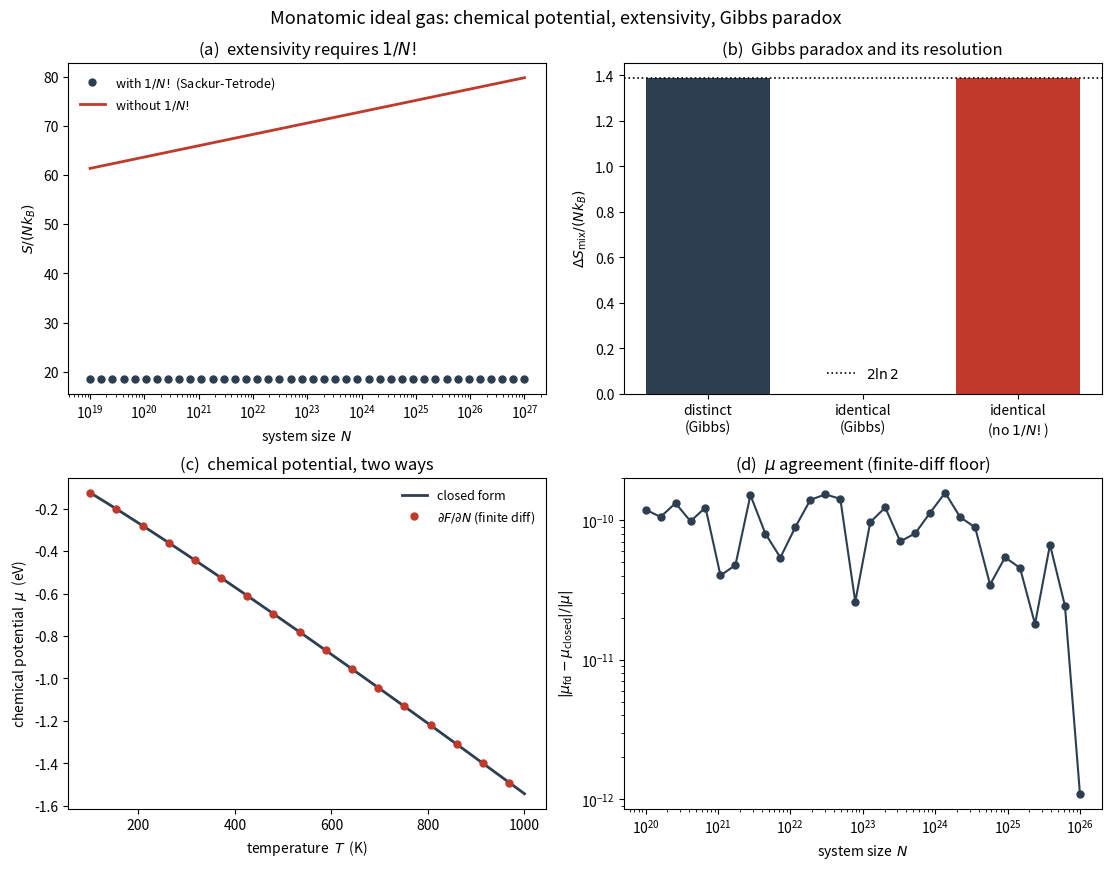

Python code for this plot:
#!/usr/bin/env python3
"""
Example 4.3 (advanced, research-grade) -- Chemical potential, extensivity and the
Gibbs paradox for the monatomic ideal gas, with a verification campaign.

The Gibbs correction Z = z^N / N! (indistinguishability) is what makes the
entropy EXTENSIVE and resolves the Gibbs paradox.  Writing z = V/Lambda^3, the
Helmholtz energy and chemical potential are

    F = -N k_B T [ ln( V / (N Lambda^3) ) + 1 ],
    mu = (dF/dN)_{T,V} = -k_B T ln( V / (N Lambda^3) ) = k_B T ln(n Lambda^3),

and the Sackur-Tetrode entropy S = N k_B [ ln(V/(N Lambda^3)) + 5/2 ].  This
script mounts four verifications:

  (1) Extensivity.  With the 1/N! factor S/N depends only on the density and is
      constant along a line of fixed n = N/V; WITHOUT it S/N grows with system
      size -- the non-extensive, paradoxical behaviour.
  (2) Entropy of mixing.  Mixing two DISTINCT gases gives Delta S = 2 N k_B ln2;
      mixing two IDENTICAL gases gives zero with the Gibbs factor but a spurious
      2 N k_B ln2 without it -- the Gibbs paradox and its resolution.
  (3) Chemical potential.  mu from a centred finite difference of F(N) must match
      the closed form.
  (4) Thermodynamic identities.  C_p - C_V = N k_B and gamma = C_p/C_V = 5/3.

numpy/scipy/matplotlib only; fully deterministic.
"""

import numpy as np
import matplotlib.pyplot as plt

h  = 6.62607015e-34
kB = 1.380649e-23
u  = 1.66053906660e-27
M_AR = 39.948 * u


def Lambda(T, m=M_AR):
    return h / np.sqrt(2.0 * np.pi * m * kB * T)


def entropy(N, V, T, gibbs=True):
    """Entropy; gibbs=True gives Sackur-Tetrode, False the non-extensive form."""
    lam3 = Lambda(T) ** 3
    if gibbs:
        return N * kB * (np.log(V / (N * lam3)) + 2.5)     # extensive
    return N * kB * (np.log(V / lam3) + 1.5)               # Boltzmann, non-extensive


def helmholtz(N, V, T):
    """F = -kT ln Z with Z = z^N/N!, Stirling for ln N!."""
    lam3 = Lambda(T) ** 3
    return -N * kB * T * (np.log(V / (N * lam3)) + 1.0)


def mu_closed(N, V, T):
    return -kB * T * np.log(V / (N * Lambda(T) ** 3))


def main():
    print("=" * 72)
    print("Example 4.3  Chemical potential, extensivity and the Gibbs paradox")
    print("=" * 72)

    T = 300.0
    n0 = 2.5e25                     # fixed number density (1/m^3), ~1 bar, 300 K

    # ---- (1) Extensivity along fixed density --------------------------
    print("\n(1) Entropy per particle S/N along fixed density n = N/V:")
    print(f"    {'N':>12} {'S/N (Gibbs)':>14} {'S/N (no 1/N!)':>16}")
    for N in [1e20, 1e22, 1e24, 1e26]:
        V = N / n0
        s_g = entropy(N, V, T, True) / (N * kB)
        s_b = entropy(N, V, T, False) / (N * kB)
        print(f"    {N:>12.0e} {s_g:>14.6f} {s_b:>16.6f}")
    print("    -> Gibbs: constant (extensive);  no 1/N!: grows with N (paradox)")

    # ---- (2) Entropy of mixing ----------------------------------------
    print("\n(2) Entropy of mixing two equal volumes (N each, V each -> 2V):")
    N = 1e23
    V = N / n0
    # distinct gases: each expands V -> 2V
    dS_distinct = (entropy(N, 2*V, T, True) - entropy(N, V, T, True)) * 2 / (N*kB)
    # identical gases, Gibbs: final is 2N in 2V at same density
    S_before = 2 * entropy(N, V, T, True)
    S_after_gibbs = entropy(2*N, 2*V, T, True)
    dS_identical_gibbs = (S_after_gibbs - S_before) / (N * kB)
    # identical gases WITHOUT 1/N!: spurious
    S_before_b = 2 * entropy(N, V, T, False)
    S_after_b = entropy(2*N, 2*V, T, False)
    dS_identical_nob = (S_after_b - S_before_b) / (N * kB)
    print(f"    distinct gases:            Delta S/(N k_B) = {dS_distinct:.5f} "
          f"(expect 2 ln2 = {2*np.log(2):.5f})")
    print(f"    identical, with 1/N!:      Delta S/(N k_B) = "
          f"{dS_identical_gibbs:.5e} (expect 0)")
    print(f"    identical, without 1/N!:   Delta S/(N k_B) = "
          f"{dS_identical_nob:.5f} (spurious paradox = 2 ln2)")

    # ---- (3) Chemical potential: finite difference vs closed form -----
    print("\n(3) Chemical potential mu = (dF/dN)_{T,V}:")
    print(f"    {'N':>12} {'mu closed (eV)':>16} {'mu finite-diff':>16} "
          f"{'rel err':>11}")
    for N in [1e22, 1e23, 1e24]:
        V = N / n0
        dN = N * 1e-6
        mu_fd = (helmholtz(N + dN, V, T) - helmholtz(N - dN, V, T)) / (2 * dN)
        mc = mu_closed(N, V, T)
        print(f"    {N:>12.0e} {mc/1.602e-19:>16.6f} {mu_fd/1.602e-19:>16.6f} "
              f"{abs(mu_fd-mc)/abs(mc):>11.2e}")

    # ---- (4) Heat-capacity identities ---------------------------------
    Cv = 1.5 * kB          # per atom
    Cp = Cv + kB
    print("\n(4) Heat-capacity identities (per atom):")
    print(f"    C_V = {Cv/kB:.3f} k_B,  C_p = {Cp/kB:.3f} k_B,  "
          f"C_p - C_V = {(Cp-Cv)/kB:.3f} k_B (expect 1)")
    print(f"    gamma = C_p/C_V = {Cp/Cv:.5f} (expect 5/3 = {5/3:.5f})")

    # -----------------------------------------------------------------
    fig, axes = plt.subplots(2, 2, figsize=(11, 8.3), constrained_layout=True)

    # (a) extensivity
    ax = axes[0, 0]
    Ns = np.logspace(19, 27, 40)
    ax.semilogx(Ns, [entropy(N, N/n0, T, True)/(N*kB) for N in Ns], "o",
                color="#2c3e50", ms=5, label="with $1/N!$ (Sackur-Tetrode)")
    ax.semilogx(Ns, [entropy(N, N/n0, T, False)/(N*kB) for N in Ns], "-",
                color="#c0392b", lw=2, label="without $1/N!$")
    ax.set_xlabel("system size  $N$")
    ax.set_ylabel(r"$S/(N k_B)$")
    ax.set_title("(a)  extensivity requires $1/N!$")
    ax.legend(frameon=False, fontsize=9)

    # (b) entropy of mixing bar chart
    ax = axes[0, 1]
    labels = ["distinct\n(Gibbs)", "identical\n(Gibbs)", "identical\n(no $1/N!$)"]
    vals = [dS_distinct, dS_identical_gibbs, dS_identical_nob]
    colors = ["#2c3e50", "#27ae60", "#c0392b"]
    ax.bar(labels, vals, color=colors)
    ax.axhline(2*np.log(2), color="k", ls=":", lw=1.2, label=r"$2\ln2$")
    ax.set_ylabel(r"$\Delta S_{\rm mix}/(N k_B)$")
    ax.set_title("(b)  Gibbs paradox and its resolution")
    ax.legend(frameon=False)

    # (c) chemical potential vs temperature
    ax = axes[1, 0]
    Tg = np.linspace(100, 1000, 200)
    N = 1e23; V = N / n0
    ax.plot(Tg, [mu_closed(N, V, t)/1.602e-19 for t in Tg], color="#2c3e50",
            lw=2, label="closed form")
    dN = N*1e-6
    mu_fd = [(helmholtz(N+dN, V, t)-helmholtz(N-dN, V, t))/(2*dN)/1.602e-19
             for t in Tg]
    ax.plot(Tg[::12], np.array(mu_fd)[::12], "o", color="#c0392b", ms=5,
            label=r"$\partial F/\partial N$ (finite diff)")
    ax.set_xlabel("temperature  $T$  (K)")
    ax.set_ylabel(r"chemical potential  $\mu$  (eV)")
    ax.set_title("(c)  chemical potential, two ways")
    ax.legend(frameon=False, fontsize=9)

    # (d) chemical-potential verification error vs N
    ax = axes[1, 1]
    Ns = np.logspace(20, 26, 30)
    errs = []
    for N in Ns:
        V = N/n0; dN = N*1e-6
        mu_fd = (helmholtz(N+dN, V, T)-helmholtz(N-dN, V, T))/(2*dN)
        errs.append(abs(mu_fd - mu_closed(N, V, T))/abs(mu_closed(N, V, T)))
    ax.loglog(Ns, errs, "o-", color="#2c3e50", ms=5)
    ax.set_xlabel("system size  $N$")
    ax.set_ylabel(r"$|\mu_{\rm fd}-\mu_{\rm closed}|/|\mu|$")
    ax.set_title("(d)  $\\mu$ agreement (finite-diff floor)")

    fig.suptitle("Monatomic ideal gas: chemical potential, extensivity, "
                 "Gibbs paradox", y=1.03, fontsize=13)
    fig.savefig("fig4_3.png", dpi=200, bbox_inches="tight")
    print("\nSaved fig4_3.png")


if __name__ == "__main__":
    main()
